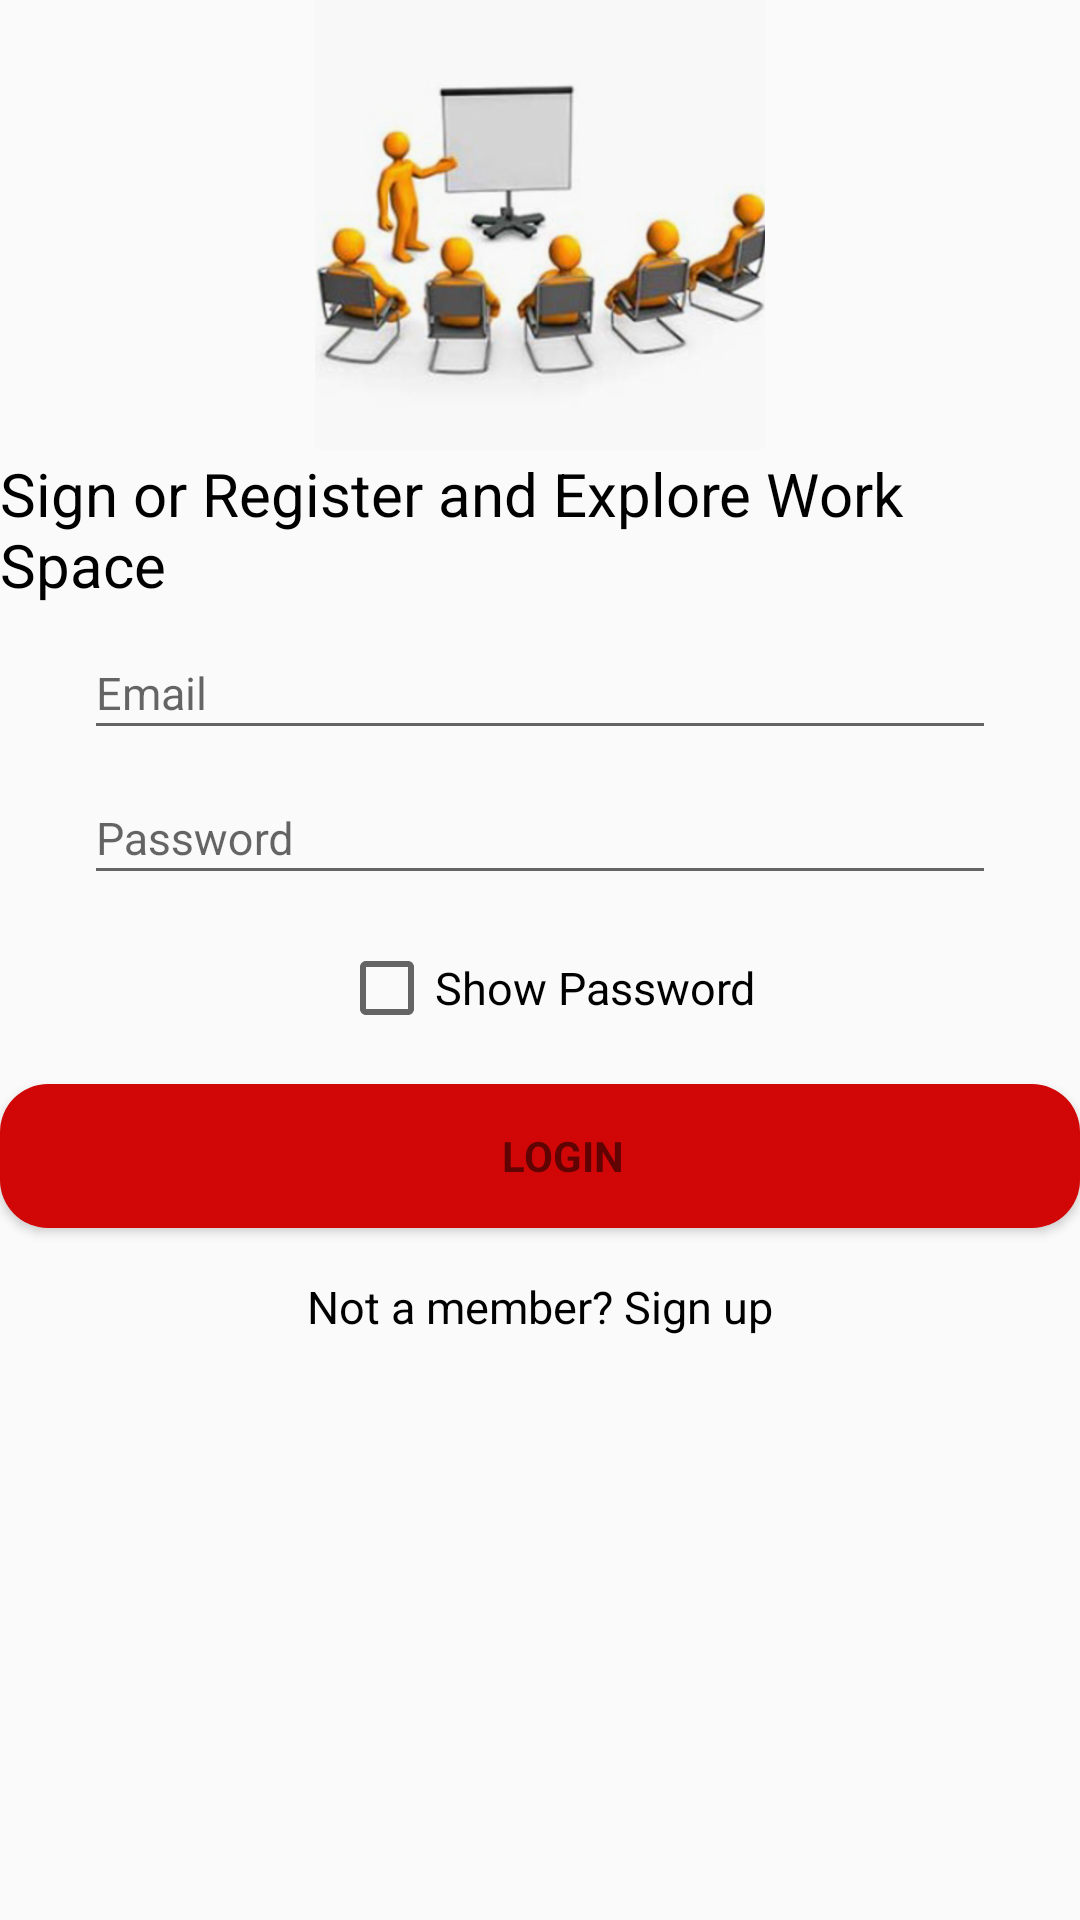

The Android layout XML behind this screen, and the referenced resources:
<!-- AndroidManifest.xml: application theme AppTheme -->
<!-- res/layout/activity_login.xml -->
<?xml version="1.0" encoding="utf-8"?>
<LinearLayout xmlns:android="http://schemas.android.com/apk/res/android"
    xmlns:app="http://schemas.android.com/apk/res-auto"
    xmlns:tools="http://schemas.android.com/tools"
    android:orientation="vertical"
    android:layout_width="match_parent"
    android:layout_height="match_parent"
    tools:context=".login.LoginActivity">

    <ImageView
        android:layout_width="150dp"
        android:layout_height="150dp"
        android:layout_marginTop="0dp"
        android:layout_gravity="center"
        android:scaleType="centerCrop"
        android:src="@drawable/training_courses"/>

    <TextView
        android:id="@+id/login_text"
        android:layout_width="wrap_content"
        android:layout_height="wrap_content"
        android:layout_marginTop="1dp"
        android:text="@string/login_to"
        android:layout_gravity="center"
        android:textColor="@android:color/black"
        android:textSize="20sp"/>

    <LinearLayout
        android:id="@+id/email_login_form"
        android:layout_width="match_parent"
        android:layout_height="wrap_content"
        android:layout_below="@+id/login_text"
        android:layout_marginLeft="28dp"
        android:layout_marginRight="28dp"
        android:gravity="center"
        android:orientation="vertical">

        <android.support.design.widget.TextInputLayout
            android:layout_width="match_parent"
            android:layout_height="wrap_content">

            <EditText
                android:id="@+id/ed_email_login"
                android:layout_width="match_parent"
                android:layout_height="match_parent"
                android:drawableLeft="@drawable/envelope"
                android:drawablePadding="8dp"
                android:gravity="left"
                android:layout_gravity="center"
                android:hint="@string/prompt_email"
                android:textSize="15sp"
                android:inputType="textEmailAddress"
                android:maxLines="1"
                android:singleLine="true"/>

        </android.support.design.widget.TextInputLayout>

        <android.support.design.widget.TextInputLayout
            android:layout_width="match_parent"
            android:layout_height="wrap_content">

            <EditText
                android:id="@+id/ed_password_login"
                android:layout_width="match_parent"
                android:layout_height="match_parent"
                android:drawableLeft="@drawable/password"
                android:drawablePadding="8dp"
                android:gravity="left"
                android:layout_gravity="center"
                android:hint="@string/prompt_password"
                android:textSize="15sp"
                android:imeActionId="6"
                android:imeActionLabel="@string/action_sign_in_short"
                android:imeOptions="actionUnspecified"
                android:inputType="textPassword"
                android:maxLines="1"
                android:singleLine="true" />

        </android.support.design.widget.TextInputLayout>


    </LinearLayout>

    <LinearLayout
        android:layout_width="match_parent"
        android:layout_height="wrap_content"
        android:layout_alignTop="@+id/btnlogin"
        android:layout_centerHorizontal="true"
        android:layout_marginTop="15dp"
        android:gravity="center"
        android:orientation="horizontal">

        <CheckBox
            android:id="@+id/checkboxPassword_Login"
            android:layout_width="wrap_content"
            android:layout_height="wrap_content"
            android:layout_gravity="left"
            android:layout_marginLeft="10dp"
            android:gravity="center" />

        <TextView
            android:layout_width="wrap_content"
            android:layout_height="wrap_content"
            android:paddingRight="5dp"
            android:textColor="#000"
            android:text="@string/show_pwd"
            android:textSize="15sp" />

    </LinearLayout>

    

    <Button
        android:id="@+id/btnlogin"
        style="?android:textAppearanceSmall"
        android:layout_width="match_parent"
        android:layout_height="wrap_content"
        android:layout_centerHorizontal="true"
        android:layout_above="@+id/btnRegister_login"
        android:layout_marginTop="16dp"
        android:text="@string/action_sign_in"
        android:background="@drawable/button_form"
        android:textStyle="bold" />


    <TextView
        android:id="@+id/btnRegister_login"
        android:layout_width="wrap_content"
        android:layout_height="wrap_content"
        android:layout_marginTop="16dp"
        android:layout_gravity="center"
        android:layout_weight="1"
        android:text="@string/not_a_member_sign_up"
        android:textColor="@android:color/black"
        android:textSize="15sp" />
    <TextView
        android:id="@+id/btnBackToHome"
        android:layout_width="wrap_content"
        android:layout_height="wrap_content"
        android:layout_marginTop="10dp"
        android:visibility="gone"
        android:layout_gravity="center"
        android:layout_weight="1"
        android:text="@string/btnBackToHome"
        android:textColor="@android:color/black"
        android:textSize="15sp" />


    
    <ProgressBar
        android:id="@+id/login_progress"
        style="?android:attr/progressBarStyleLarge"
        android:layout_width="wrap_content"
        android:layout_height="wrap_content"
        android:layout_marginBottom="8dp"
        android:layout_centerInParent="true"
        android:visibility="gone" />



</LinearLayout>
<!-- resources referenced by this layout -->
<resources>
  <!-- drawable button_form (drawable) -->
  <?xml version="1.0" encoding="utf-8"?>
  <shape xmlns:android="http://schemas.android.com/apk/res/android"
      android:shape="rectangle">
      <solid
          android:color="#d10707">
      </solid>
      <padding
          android:left="150dp"
          android:right="135dp"/>
      <corners
          android:radius="16dp"/>
  </shape>
  <!-- drawable training_courses: png bitmap (drawable-hdpi, 40862 bytes) -->
  <string name="action_sign_in" translatable="false">Login</string>
  <string name="action_sign_in_short" translatable="false">Sign in</string>
  <string name="btnBackToHome" translatable="false">Back To Home</string>
  <string name="login_to" translatable="false">Sign or Register and Explore Work Space</string>
  <string name="not_a_member_sign_up" translatable="false">Not a member? Sign up</string>
  <string name="prompt_email" translatable="false">Email</string>
  <string name="prompt_password" translatable="false">Password</string>
  <string name="show_pwd" translatable="false">Show Password</string>
  <style name="AppTheme" parent="Theme.AppCompat.Light.DarkActionBar">
          
          <item name="colorPrimary">@color/colorPrimary</item>
          <item name="colorPrimaryDark">@color/colorPrimaryDark</item>
          <item name="colorAccent">@color/colorAccent</item>
      </style>
  <color name="colorPrimary">#3f51b5</color>
  <color name="colorPrimaryDark">#101010</color>
  <color name="colorAccent">#2208ea</color>
</resources>
